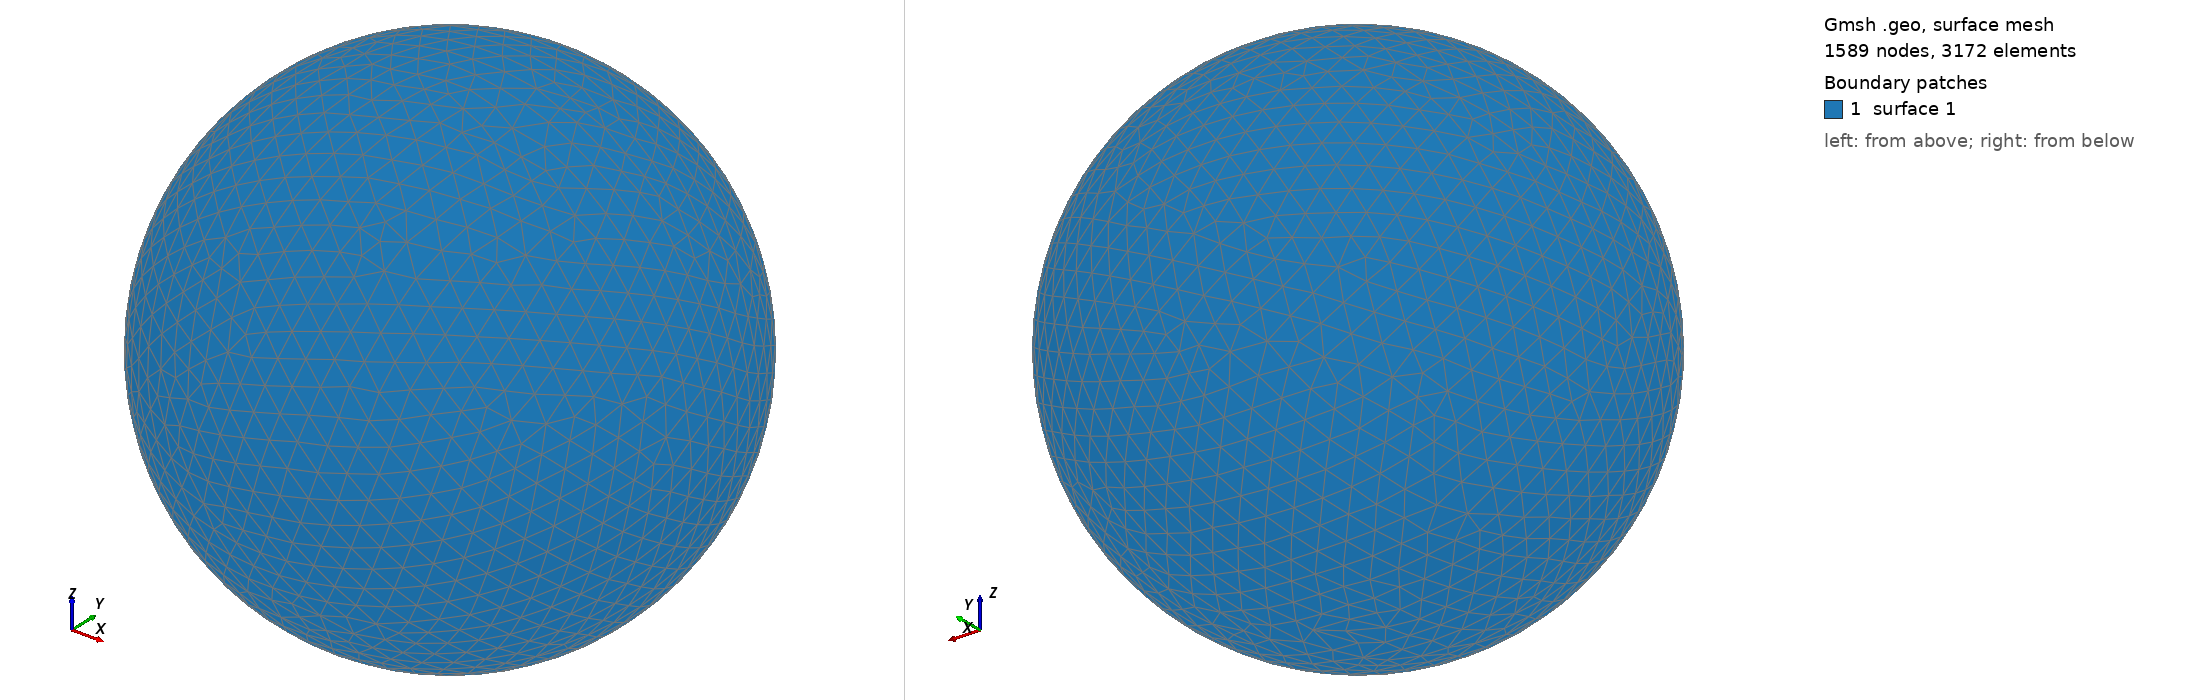

Gmsh geometry script, surface-meshed: 1589 nodes, 3172 surface elements. Boundary patches (legend numbers): 1 surface 1. Left view from above one corner, right view from below the opposite corner. The script declares no physical surfaces, so the legend lists its geometric surfaces. The drawing asked Gmsh for element sizes between 1% and 20% of the model's largest extent; the script's own settings can give other sizes.

=== shot1891.geo (drawn) ===
SetFactory("OpenCASCADE");
Point(1) = {0,0,0,0};
Sphere(1) = {0,0,0,0.09010000};
MeshSize{ PointsOf{ Surface{:}; } } = 0.009010000;
Mesh.ElementOrder=1;
Mesh.Format=39;
